Dataset: dodgechev (GitHub, jaskinn/fastai). Classes: chev, Dodge.

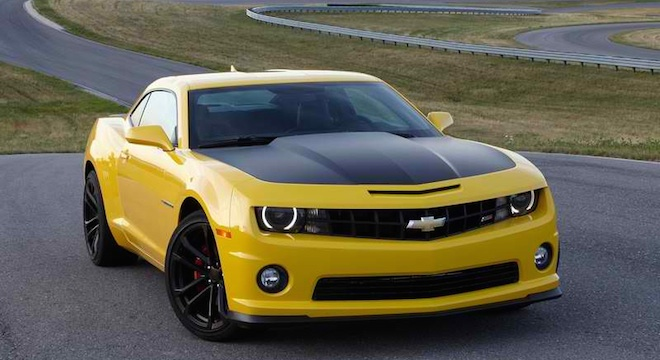
Label: chev

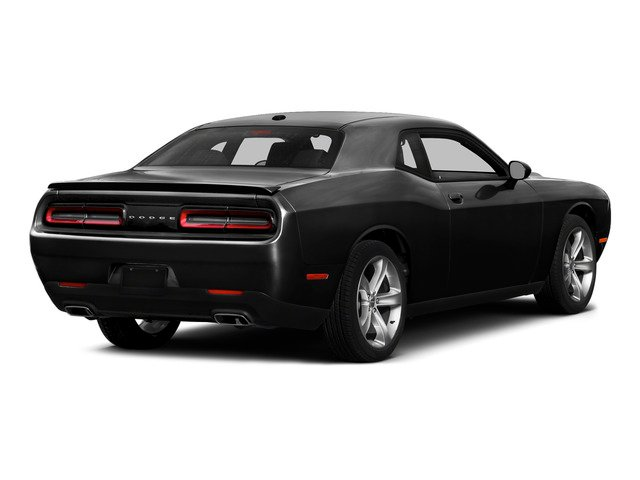
Label: Dodge

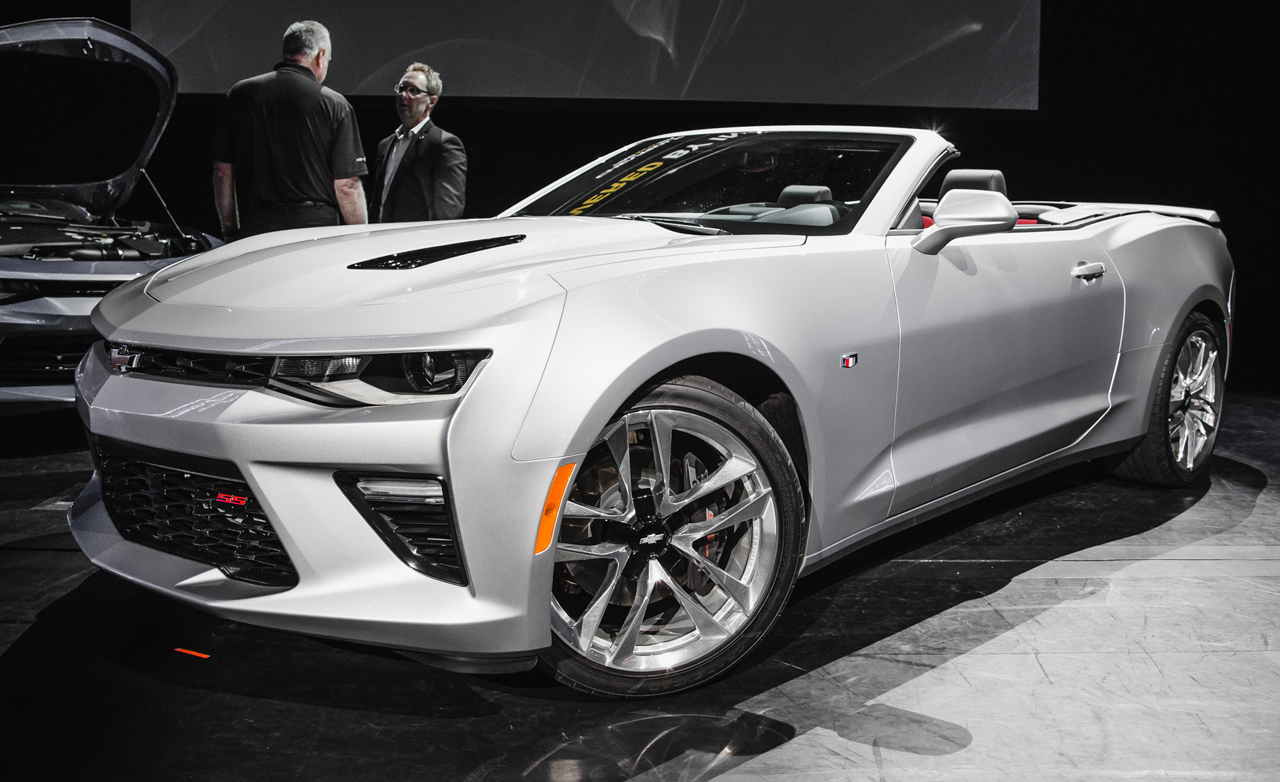
Label: chev

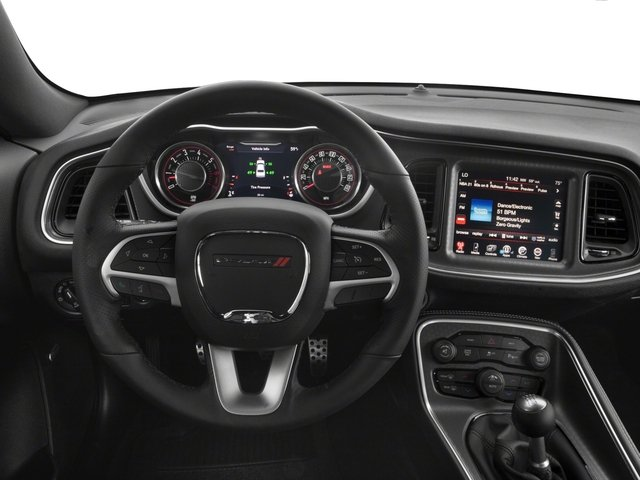
Label: Dodge

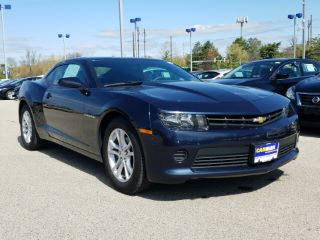
Label: chev

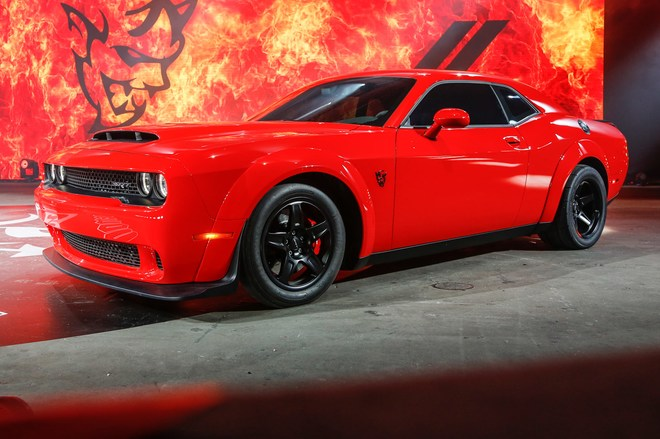
Label: Dodge
